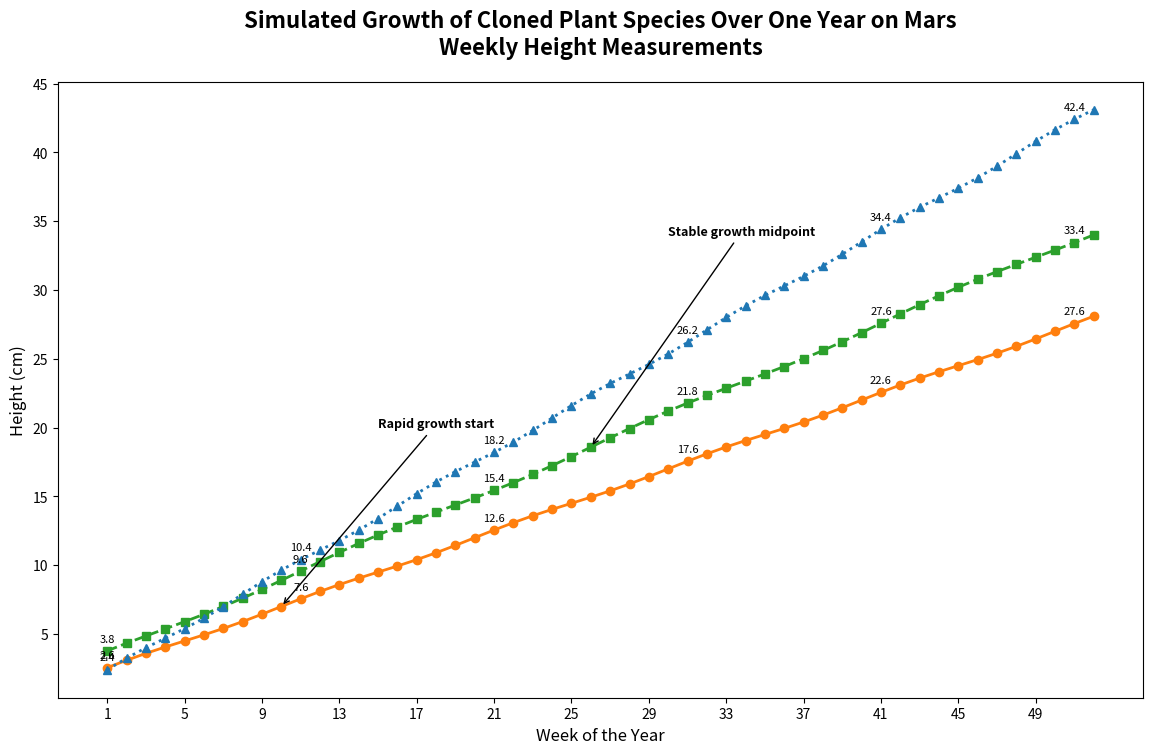

This chart was generated by the following Python code:
import matplotlib.pyplot as plt
import numpy as np

weeks = np.arange(1, 53)

species_1_growth = 2 + 0.5 * weeks + 0.1 * np.sin(2 * np.pi * weeks / 10)
species_2_growth = 3 + 0.6 * weeks + 0.2 * np.cos(2 * np.pi * weeks / 15)
species_3_growth = 1.5 + 0.8 * weeks + 0.15 * np.sin(2 * np.pi * weeks / 8)

fig, ax = plt.subplots(figsize=(14, 8))

ax.plot(weeks, species_1_growth, marker='o', linestyle='-', color='#ff7f0e', linewidth=2)
ax.plot(weeks, species_2_growth, marker='s', linestyle='--', color='#2ca02c', linewidth=2)
ax.plot(weeks, species_3_growth, marker='^', linestyle=':', color='#1f77b4', linewidth=2)

ax.annotate('Rapid growth start', xy=(10, species_1_growth[9]), xytext=(15, 20),
            arrowprops=dict(facecolor='black', arrowstyle='->'), fontsize=9, fontweight='bold')
ax.annotate('Stable growth midpoint', xy=(26, species_2_growth[25]), xytext=(30, 34),
            arrowprops=dict(facecolor='black', arrowstyle='->'), fontsize=9, fontweight='bold')

for i, week in enumerate(weeks):
    if i % 10 == 0:
        ax.text(week, species_1_growth[i] + 0.5, f'{species_1_growth[i]:.1f}', fontsize=8, ha='center', va='bottom')
        ax.text(week, species_2_growth[i] + 0.5, f'{species_2_growth[i]:.1f}', fontsize=8, ha='center', va='bottom')
        ax.text(week, species_3_growth[i] + 0.5, f'{species_3_growth[i]:.1f}', fontsize=8, ha='center', va='bottom')

plt.title("Simulated Growth of Cloned Plant Species Over One Year on Mars\nWeekly Height Measurements", fontsize=16, fontweight='bold', pad=20)
ax.set_xlabel('Week of the Year', fontsize=12)
ax.set_ylabel('Height (cm)', fontsize=12)
plt.xticks(weeks[::4])

plt.show()
